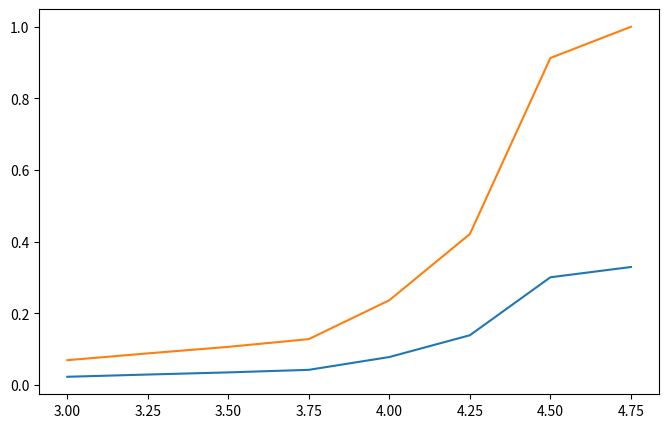

Python code for this plot:
import matplotlib.pyplot as plt


# scale = ["[3.0, 3.25)", "[3.25, 3.5)", "[3.5, 3.75)", "[3.75, 4.0)",
#          "[4.00, 4.25)", "[4.25, 4.50)", "[4.50, 4.75)", "[4.75, 5.0]"]
scale = [3.0, 3.25, 3.5, 3.75, 4.0, 4.25, 4.5, 4.75]
values = [
            [1, 0, 0, 0, 0, 0, 0, 0],
            [2, 1, 0, 0, 0, 0, 0, 0],
            [4, 3, 1, 0, 0, 0, 0, 0],
            [6, 4, 3, 1, 0, 0, 0, 0],
            [7, 5, 4, 4, 1, 0, 0, 0],
            [7, 6, 5, 5, 2, 1, 0, 0],
            [8, 7, 7, 6, 4, 2, 1, 0],
            [9, 8, 8, 7, 5, 3, 1, 1]
        ]

scale_len = len(scale)

for i in range(0, scale_len):
    for j in range(0, scale_len):
        if values[i][j] == 0:
            values[i][j] = 1 / values[j][i]

upper_set = []
for i in range(0, scale_len):
    sum = 0
    for j in range(0, scale_len):
        sum += values[j][i]
    upper_set.append(1 / sum)

plt.figure(figsize=[8, 5])
plt.plot(scale, upper_set)
maximum = max(upper_set)
norm = list(map(lambda x: x / maximum, upper_set))
plt.plot(scale, norm)
plt.show()